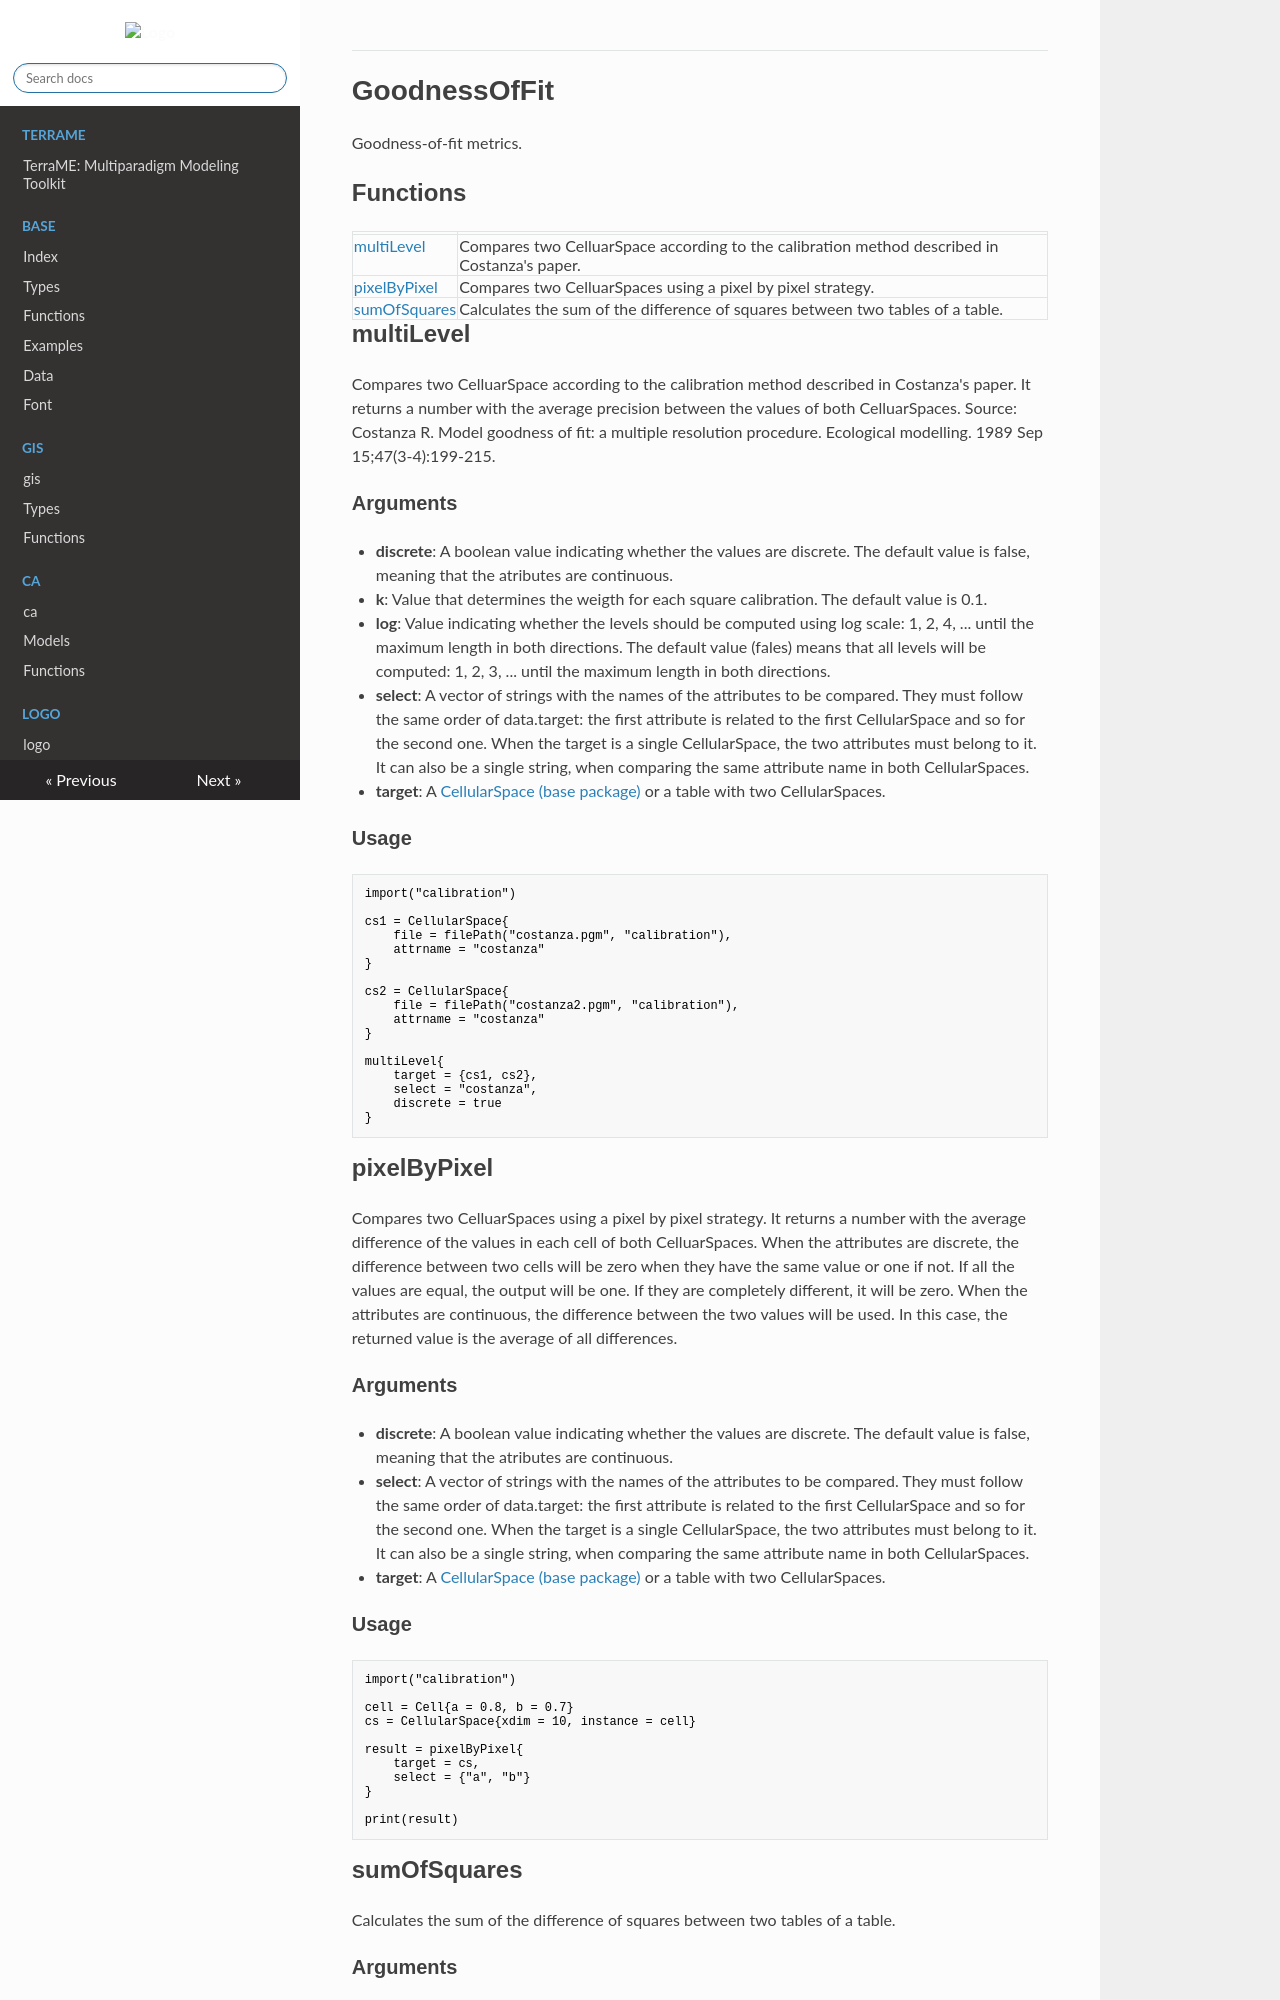

repository: TerraME/webpage · page: package/calibration/functions/goodnessOfFit/index.html · generator: mkdocs

# GoodnessOfFit

Goodness-of-fit metrics.

## Functions

|   |   |
|---|---|
|[multiLevel](#multiLevel)|Compares two CelluarSpace according to the calibration method described in Costanza's paper.|
|[pixelByPixel](#pixelByPixel)|Compares two CelluarSpaces using a pixel by pixel strategy.|
|[sumOfSquares](#sumOfSquares)|Calculates the sum of the difference of squares between two tables of a table.|

## **multiLevel** 

Compares two CelluarSpace according to the calibration method described in Costanza's paper. It returns a number with the average precision between the values of both CelluarSpaces. Source: Costanza R. Model goodness of fit: a multiple resolution procedure. Ecological modelling. 1989 Sep 15;47(3-4):199-215.  
  

### Arguments

- **discrete**: A boolean value indicating whether the values are discrete. The default value is false, meaning that the atributes are continuous.
- **k**: Value that determines the weigth for each square calibration. The default value is 0.1.
- **log**: Value indicating whether the levels should be computed using log scale: 1, 2, 4, ... until the maximum length in both directions. The default value (fales) means that all levels will be computed: 1, 2, 3, ... until the maximum length in both directions.
- **select**: A vector of strings with the names of the attributes to be compared. They must follow the same order of data.target: the first attribute is related to the first CellularSpace and so for the second one. When the target is a single CellularSpace, the two attributes must belong to it. It can also be a single string, when comparing the same attribute name in both CellularSpaces.
- **target**: A [CellularSpace (base package)](../../../base/types/cellularSpace.md) or a table with two CellularSpaces.

### Usage

```
import("calibration")

cs1 = CellularSpace{
    file = filePath("costanza.pgm", "calibration"),
    attrname = "costanza"
}

cs2 = CellularSpace{
    file = filePath("costanza2.pgm", "calibration"),
    attrname = "costanza"
}

multiLevel{
    target = {cs1, cs2},
    select = "costanza",
    discrete = true
}
```

## **pixelByPixel** 

Compares two CelluarSpaces using a pixel by pixel strategy. It returns a number with the average difference of the values in each cell of both CelluarSpaces. When the attributes are discrete, the difference between two cells will be zero when they have the same value or one if not. If all the values are equal, the output will be one. If they are completely different, it will be zero. When the attributes are continuous, the difference between the two values will be used. In this case, the returned value is the average of all differences.
